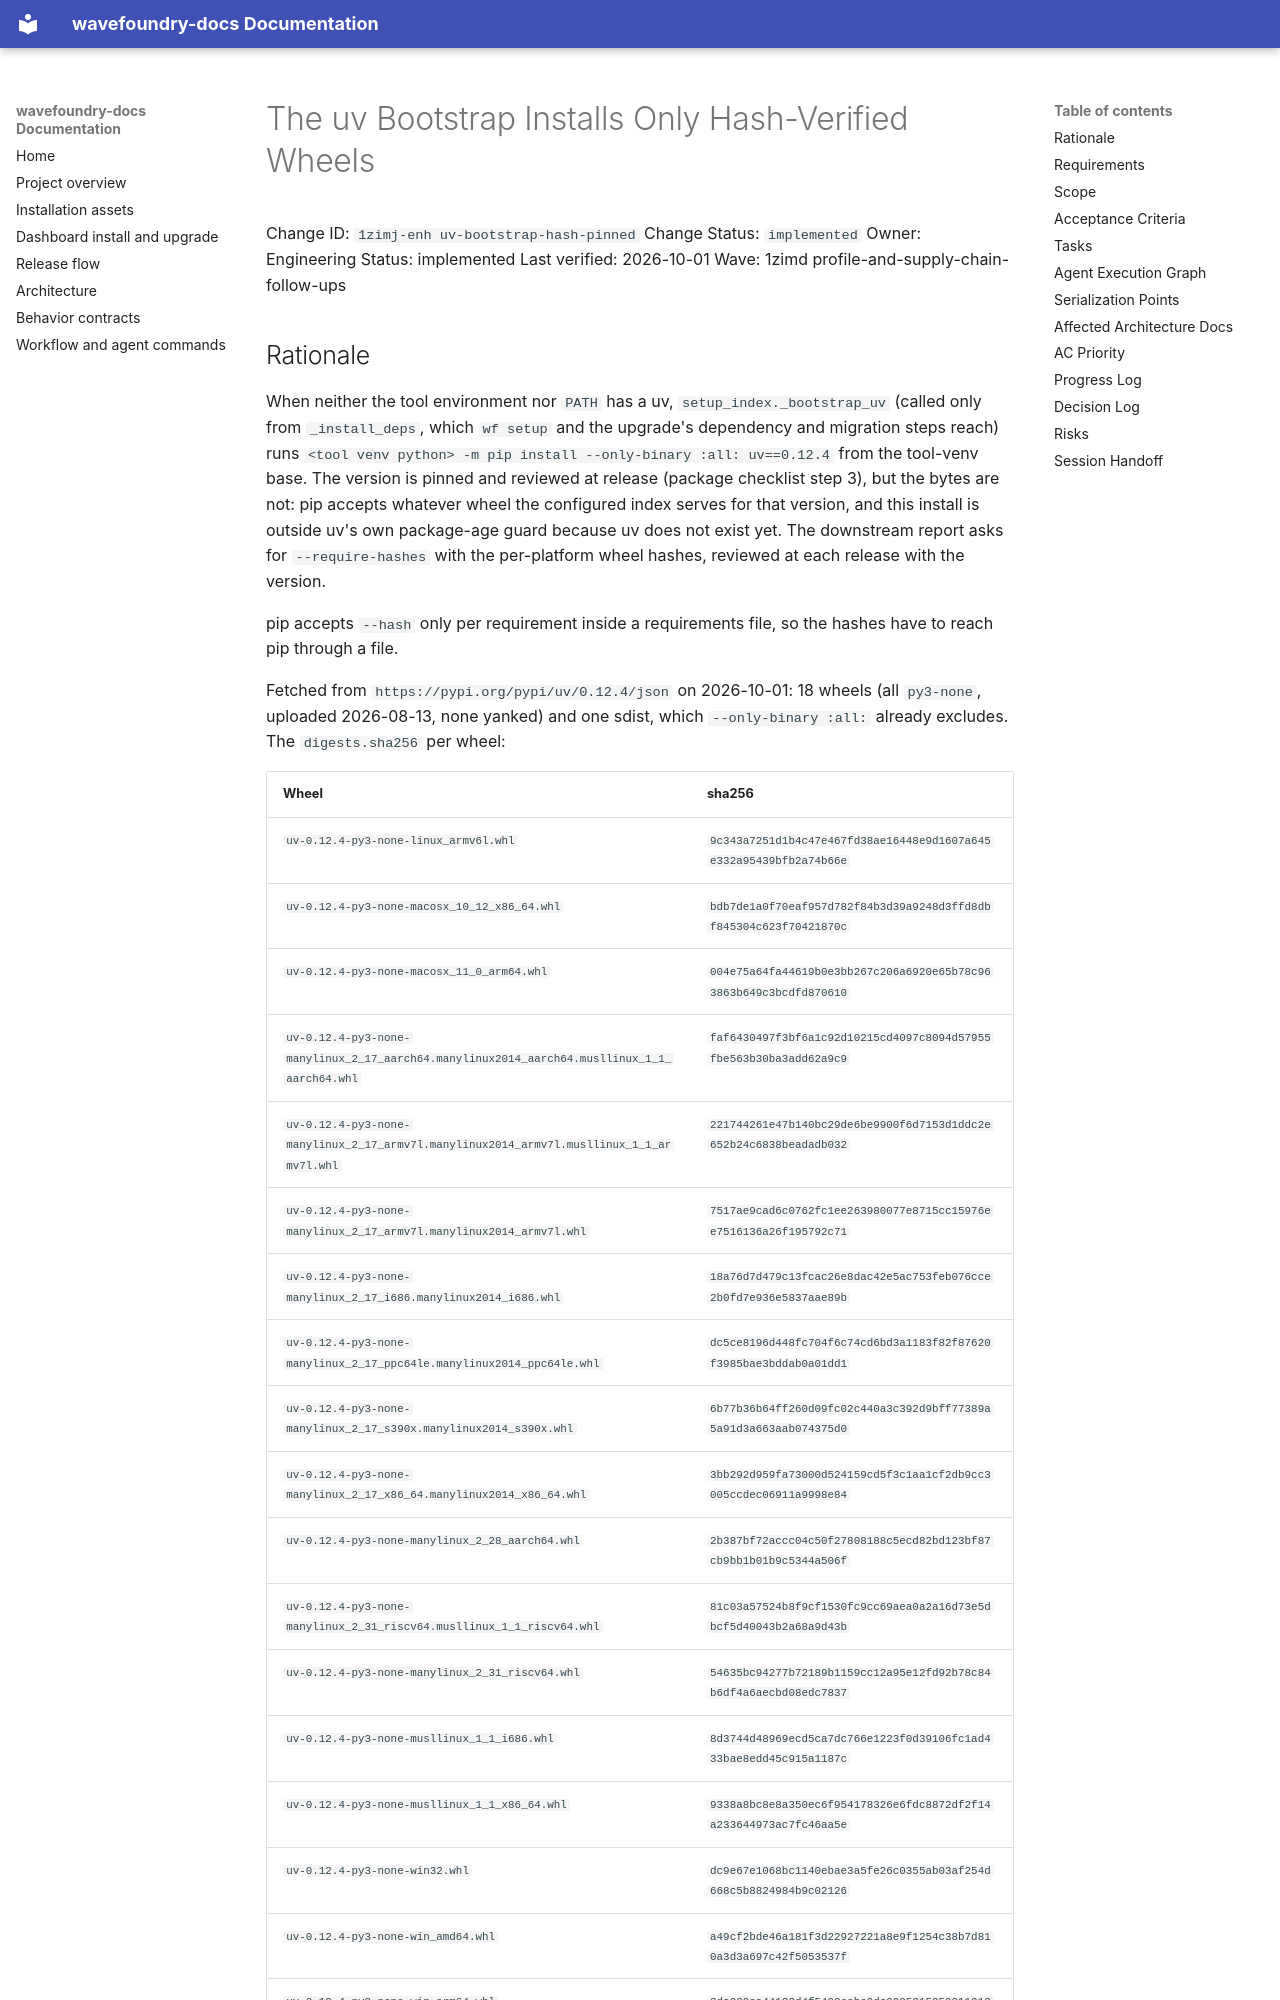

repository: coryhacking/wavefoundry · page: waves/1zimd profile-and-supply-chain-follow-ups/1zimj-enh uv-bootstrap-hash-pinned/index.html · generator: mkdocs

# The uv Bootstrap Installs Only Hash-Verified Wheels

Change ID: `1zimj-enh uv-bootstrap-hash-pinned`
Change Status: `implemented`
Owner: Engineering
Status: implemented
Last verified: 2026-10-01
Wave: 1zimd profile-and-supply-chain-follow-ups

## Rationale

When neither the tool environment nor `PATH` has a uv, `setup_index._bootstrap_uv` (called only from `_install_deps`, which `wf setup` and the upgrade's dependency and migration steps reach) runs `<tool venv python> -m pip install --only-binary :all: uv==0.12.4` from the tool-venv base. The version is pinned and reviewed at release (package checklist step 3), but the bytes are not: pip accepts whatever wheel the configured index serves for that version, and this install is outside uv's own package-age guard because uv does not exist yet. The downstream report asks for `--require-hashes` with the per-platform wheel hashes, reviewed at each release with the version.

pip accepts `--hash` only per requirement inside a requirements file, so the hashes have to reach pip through a file.

Fetched from `https://pypi.org/pypi/uv/0.12.4/json` on 2026-10-01: 18 wheels (all `py3-none`, uploaded 2026-08-13, none yanked) and one sdist, which `--only-binary :all:` already excludes. The `digests.sha256` per wheel:

| Wheel | sha256 |
| --- | --- |
| `uv-0.12.4-py3-none-linux_armv6l.whl` | `9c343a7251d1b4c47e467fd38ae16448e9d1607a645e332a95439bfb2a74b66e` |
| `uv-0.12.4-py3-none-macosx_10_12_x86_64.whl` | `bdb7de1a0f70eaf957d782f84b3d39a9248d3ffd8dbf845304c623f70421870c` |
| `uv-0.12.4-py3-none-macosx_11_0_arm64.whl` | `004e75a64fa44619b0e3bb267c206a6920e65b78c963863b649c3bcdfd870610` |
| `uv-0.12.4-py3-none-manylinux_2_17_aarch64.manylinux2014_aarch64.musllinux_1_1_aarch64.whl` | `faf6430497f3bf6a1c92d10215cd4097c8094d57955fbe563b30ba3add62a9c9` |
| `uv-0.12.4-py3-none-manylinux_2_17_armv7l.manylinux2014_armv7l.musllinux_1_1_armv7l.whl` | `221744261e47b140bc29de6be9900f6d7153d1ddc2e652b24c6838beadadb032` |
| `uv-0.12.4-py3-none-manylinux_2_17_armv7l.manylinux2014_armv7l.whl` | `7517ae9cad6c0762fc1ee263980077e8715cc15976ee7516136a26f195792c71` |
| `uv-0.12.4-py3-none-manylinux_2_17_i686.manylinux2014_i686.whl` | `18a76d7d479c13fcac26e8dac42e5ac753feb076cce2b0fd7e936e5837aae89b` |
| `uv-0.12.4-py3-none-manylinux_2_17_ppc64le.manylinux2014_ppc64le.whl` | `dc5ce8196d448fc704f6c74cd6bd3a1183f82f87620f3985bae3bddab0a01dd1` |
| `uv-0.12.4-py3-none-manylinux_2_17_s390x.manylinux2014_s390x.whl` | `6b77b36b64ff260d09fc02c440a3c392d9bff77389a5a91d3a663aab074375d0` |
| `uv-0.12.4-py3-none-manylinux_2_17_x86_64.manylinux2014_x86_64.whl` | `3bb292d959fa73000d524159cd5f3c1aa1cf2db9cc3005ccdec06911a9998e84` |
| `uv-0.12.4-py3-none-manylinux_2_28_aarch64.whl` | `2b387bf72accc04c50f27808188c5ecd82bd123bf87cb9bb1b01b9c5344a506f` |
| `uv-0.12.4-py3-none-manylinux_2_31_riscv64.musllinux_1_1_riscv64.whl` | `81c03a57524b8f9cf1530fc9cc69aea0a2a16d73e5dbcf5d40043b2a68a9d43b` |
| `uv-0.12.4-py3-none-manylinux_2_31_riscv64.whl` | `54635bc94277b72189b1159cc12a95e12fd92b78c84b6df4a6aecbd08edc7837` |
| `uv-0.12.4-py3-none-musllinux_1_1_i686.whl` | `8d3744d48969ecd5ca7dc766e1223f0d39106fc1ad433bae8edd45c915a1187c` |
| `uv-0.12.4-py3-none-musllinux_1_1_x86_64.whl` | `9338a8bc8e8a350ec6f954178326e6fdc8872df2f14a233644973ac7fc46aa5e` |
| `uv-0.12.4-py3-none-win32.whl` | `dc9e67e1068bc1140ebae3a5fe26c0355ab03af254d668c5b8824984b9c02126` |
| `uv-0.12.4-py3-none-win_amd64.whl` | `a49cf2bde46a181f3d22927221a8e9f1254c38b7d810a3d3a697c42f5053537f` |
| `uv-0.12.4-py3-none-win_arm64.whl` | `3dc929ea44123d4f5492cebe9dc09852152509113134030473a70fbd702d62f0` |

Planning check (scratch venv, pip 25.1.1, macOS arm64): `pip install --require-hashes --only-binary :all: --no-deps -r <file>` with `uv==0.12.4` and all 18 `--hash=sha256:` entries installed uv 0.12.4; the same file with the macOS arm64 hash altered failed with pip's "THESE PACKAGES DO NOT MATCH THE HASHES" error and a non-zero exit.
